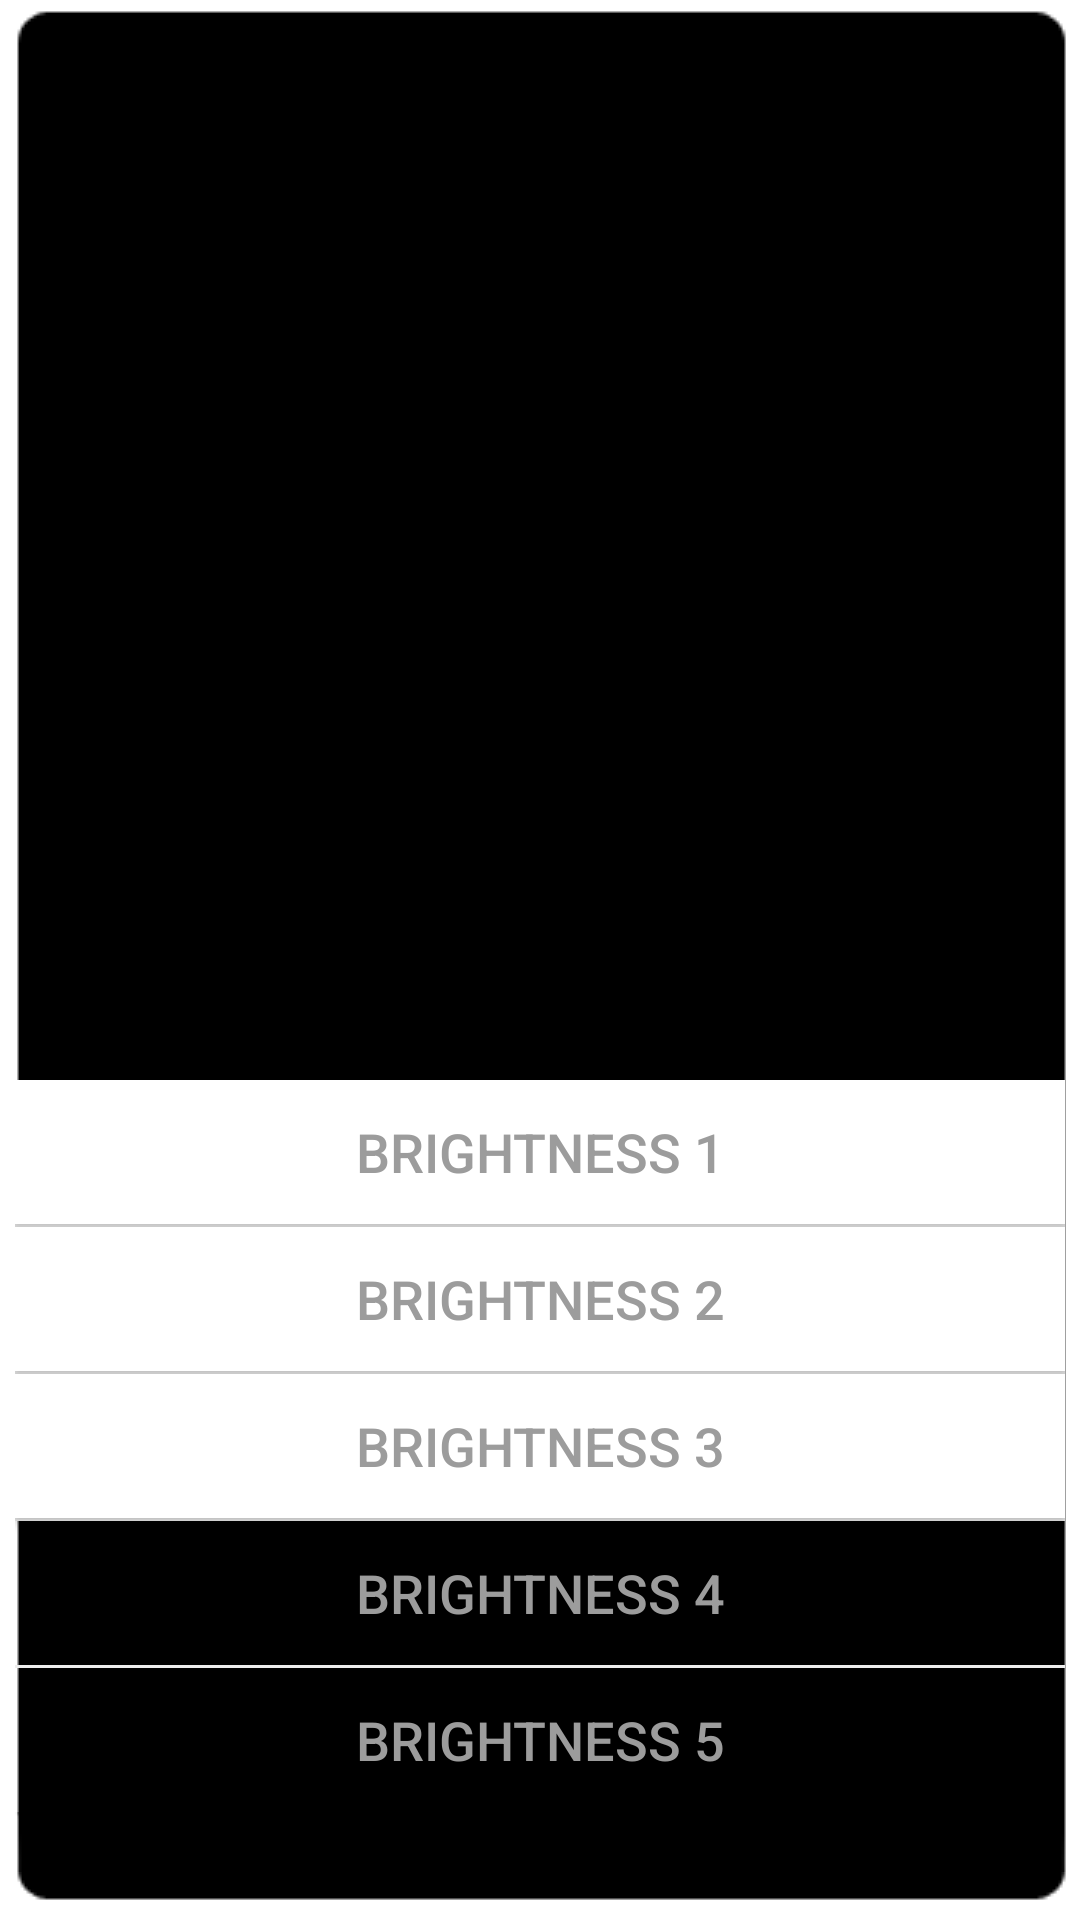

Layout XML and referenced resources for this Android screen:
<!-- AndroidManifest.xml: application theme Theme.LedClone -->
<!-- res/layout/brig_layout.xml -->
<?xml version="1.0" encoding="utf-8"?>
<LinearLayout xmlns:android="http://schemas.android.com/apk/res/android" android:gravity="bottom" android:orientation="vertical" android:background="@drawable/dialog" android:paddingLeft="5dp" android:paddingTop="5dp" android:paddingRight="5dp" android:layout_width="wrap_content" android:layout_height="wrap_content">
    <LinearLayout android:orientation="vertical" android:id="@+id/btn_context" android:layout_width="match_parent" android:layout_height="wrap_content">
        <Button android:textSize="18sp" android:textColor="#9c9c9c" android:gravity="center" android:id="@+id/brig_1" android:background="#ffffff" android:padding="3dp" android:paddingBottom="1dp" android:layout_width="match_parent" android:layout_height="wrap_content" android:text="@string/brig_1"/>
        <View android:background="#eeeeee" android:layout_width="match_parent" android:layout_height="1dp"/>
        <Button android:textSize="18sp" android:textColor="#9c9c9c" android:gravity="center" android:id="@+id/brig_2" android:background="#ffffff" android:padding="3dp" android:paddingTop="1dp" android:layout_width="match_parent" android:layout_height="wrap_content" android:text="@string/brig_2"/>
        <View android:background="#eeeeee" android:layout_width="match_parent" android:layout_height="1dp"/>
        <Button android:textSize="18sp" android:textColor="#9c9c9c" android:gravity="center" android:id="@+id/brig_3" android:background="#ffffff" android:padding="3dp" android:paddingTop="1dp" android:layout_width="match_parent" android:layout_height="wrap_content" android:text="@string/brig_3"/>
        <View android:background="#eeeeee" android:layout_width="match_parent" android:layout_height="1dp"/>
        <Button android:textSize="18sp" android:textColor="#9c9c9c" android:gravity="center" android:id="@+id/brig_4" android:background="@drawable/border_bottom" android:padding="3dp" android:paddingTop="1dp" android:layout_width="match_parent" android:layout_height="wrap_content" android:text="@string/brig_4"/>
        <View android:background="#eeeeee" android:layout_width="match_parent" android:layout_height="1dp"/>
        <Button android:textSize="18sp" android:textColor="#9c9c9c" android:gravity="center" android:id="@+id/brig_5" android:background="@drawable/border_bottom" android:padding="3dp" android:paddingTop="1dp" android:layout_width="match_parent" android:layout_height="wrap_content" android:text="@string/brig_5"/>
    </LinearLayout>
    <AbsoluteLayout android:layout_width="wrap_content" android:layout_height="wrap_content">
        <ImageView android:id="@+id/wzimg" android:layout_width="wrap_content" android:layout_height="wrap_content" android:src="@drawable/fx" android:contentDescription="@string/app_name"/>
    </AbsoluteLayout>
</LinearLayout>
<!-- resources referenced by this layout -->
<resources>
  <!-- drawable fx: png bitmap (drawable, 508 bytes) -->
  <string name="app_name">LedClone</string>
  <string name="brig_1">Brightness 1</string>
  <string name="brig_2">Brightness 2</string>
  <string name="brig_3">Brightness 3</string>
  <string name="brig_4">Brightness 4</string>
  <string name="brig_5">Brightness 5</string>
  <style name="Theme.LedClone" parent="Theme.MaterialComponents.DayNight.DarkActionBar">
          
          <item name="colorPrimary">@color/purple_500</item>
          <item name="colorPrimaryVariant">@color/purple_700</item>
          <item name="colorOnPrimary">@color/white</item>
          
          <item name="colorSecondary">@color/teal_200</item>
          <item name="colorSecondaryVariant">@color/teal_700</item>
          <item name="colorOnSecondary">@color/black</item>
          
          <item name="android:statusBarColor" tools:targetApi="l">?attr/colorPrimaryVariant</item>
          
      </style>
  <!-- not gathered from this repository: default colours our renderer supplied (Android Studio template values) -->
  <color name="purple_500">#FF6200EE</color>
  <color name="purple_700">#FF3700B3</color>
  <color name="teal_200">#FF03DAC5</color>
  <color name="teal_700">#FF018786</color>
  <color name="black">#FF000000</color>
  <color name="white">#FFFFFFFF</color>
</resources>
